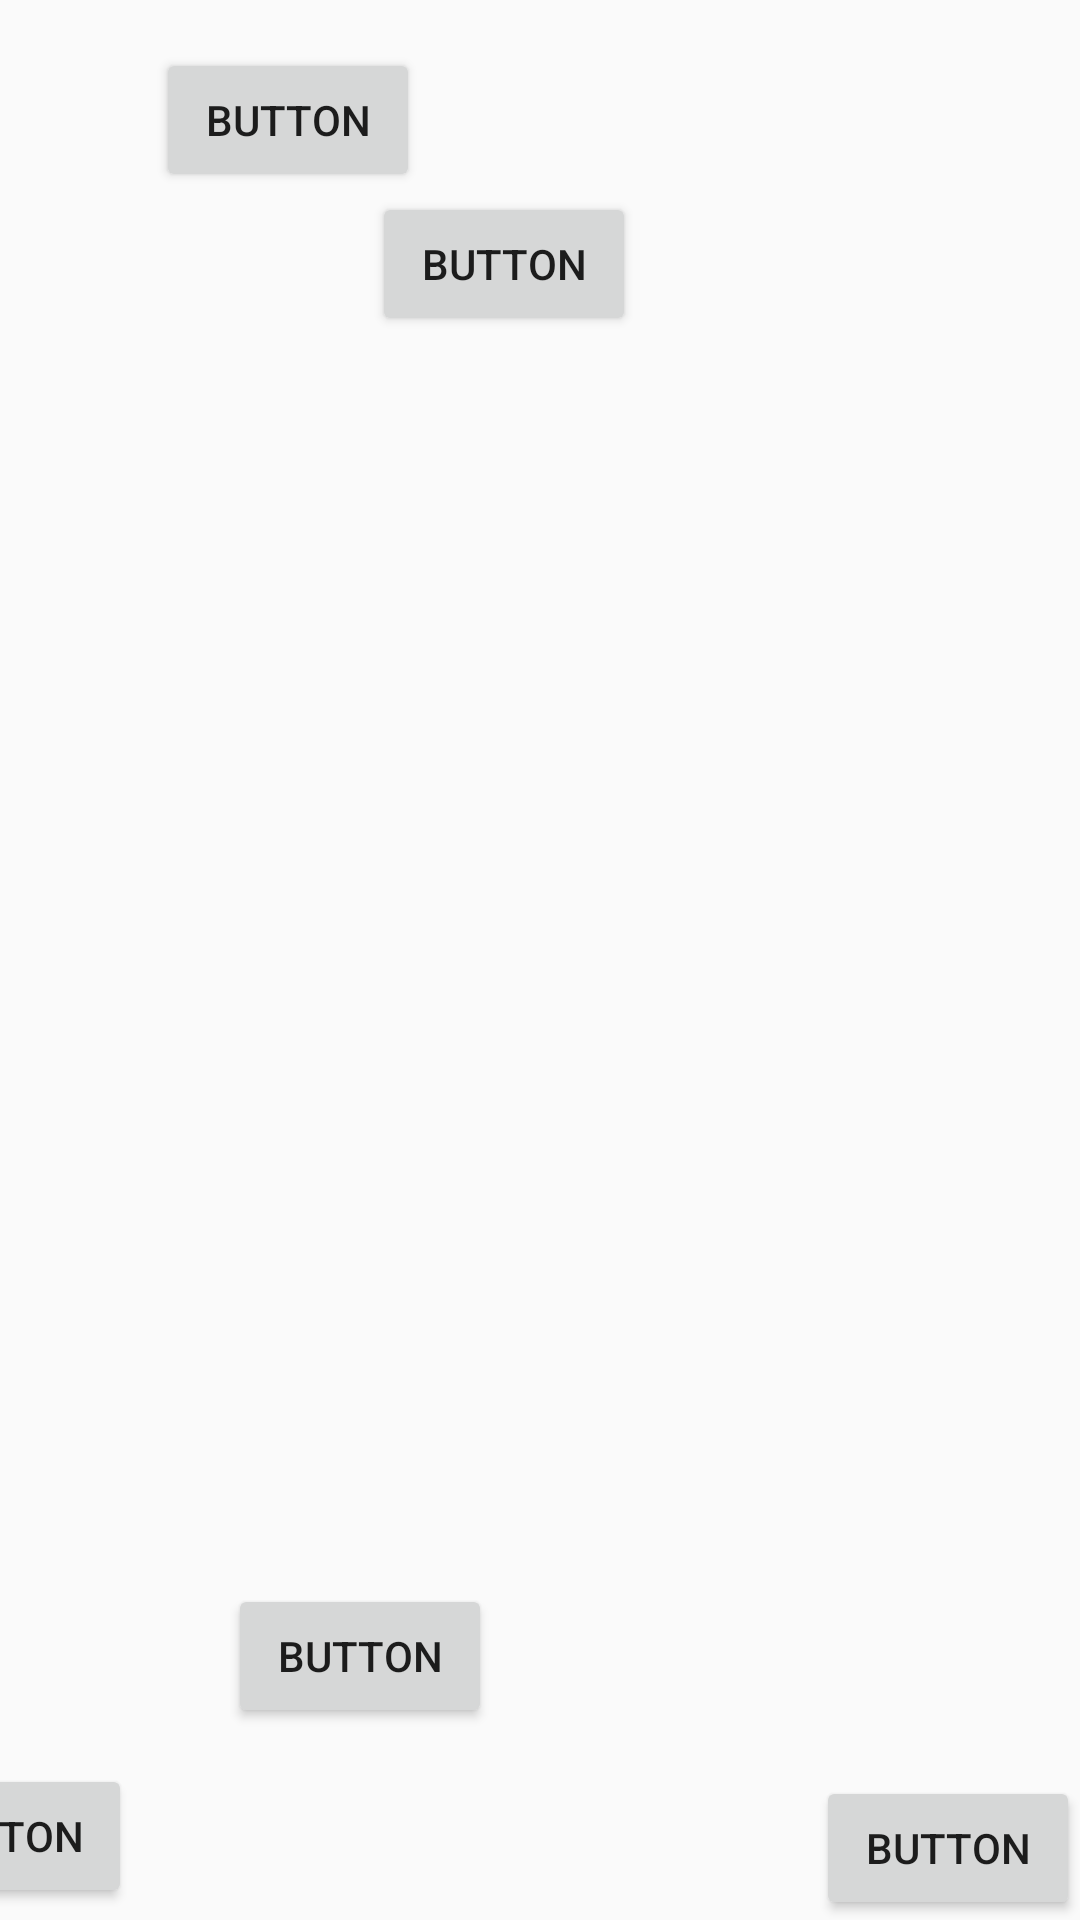

Layout XML and referenced resources for this Android screen:
<!-- AndroidManifest.xml: application theme Theme.Maleku -->
<!-- res/layout/h1p10.xml -->
<?xml version="1.0" encoding="utf-8"?>
<android.support.constraint.ConstraintLayout xmlns:android="http://schemas.android.com/apk/res/android"
    xmlns:app="http://schemas.android.com/apk/res-auto"
    xmlns:tools="http://schemas.android.com/tools"
    android:layout_width="match_parent"
    android:layout_height="match_parent"
    android:background="@drawable/novela_grafica_ec408_imprimir_12x18_2_compressed_pages_to_jpg_0020"
    tools:context=".Chapter1Part10">

    <Button
        android:id="@+id/returnBtn6"
        android:layout_width="wrap_content"
        android:layout_height="wrap_content"
        android:layout_marginEnd="316dp"
        android:layout_marginBottom="4dp"
        android:onClick="goPrevious"
        android:text="Button"
        app:layout_constraintBottom_toBottomOf="parent"
        app:layout_constraintEnd_toEndOf="parent" />

    <Button
        android:id="@+id/goH1P2"
        android:layout_width="wrap_content"
        android:layout_height="wrap_content"
        android:onClick="go_h1p11"
        android:text="Button"
        app:layout_constraintBottom_toBottomOf="parent"
        app:layout_constraintEnd_toEndOf="parent" />

    <Button
        android:id="@+id/button27"
        android:layout_width="wrap_content"
        android:layout_height="wrap_content"
        android:layout_marginStart="52dp"
        android:layout_marginTop="16dp"
        android:onClick="audio1"
        android:text="Button"
        app:layout_constraintStart_toStartOf="parent"
        app:layout_constraintTop_toTopOf="parent" />

    <Button
        android:id="@+id/button28"
        android:layout_width="wrap_content"
        android:layout_height="wrap_content"
        android:layout_marginEnd="196dp"
        android:layout_marginBottom="64dp"
        android:onClick="audio3"
        android:text="Button"
        app:layout_constraintBottom_toBottomOf="parent"
        app:layout_constraintEnd_toEndOf="parent" />

    <Button
        android:id="@+id/button144"
        android:layout_width="wrap_content"
        android:layout_height="wrap_content"
        android:layout_marginTop="64dp"
        android:layout_marginEnd="148dp"
        android:onClick="audio2"
        android:text="Button"
        app:layout_constraintEnd_toEndOf="parent"
        app:layout_constraintTop_toTopOf="parent" />
</android.support.constraint.ConstraintLayout>
<!-- resources referenced by this layout -->
<resources>
  <style name="Theme.Maleku" parent="Theme.AppCompat.Light.DarkActionBar">
          
          <item name="colorPrimary">@color/black</item>
          <item name="colorPrimaryDark">@color/black</item>
          <item name="colorAccent">@color/teal_200</item>
          
      </style>
  <!-- not gathered from this repository: default colours our renderer supplied (Android Studio template values) -->
  <color name="teal_200">#FF03DAC5</color>
  <color name="black">#FF000000</color>
</resources>
